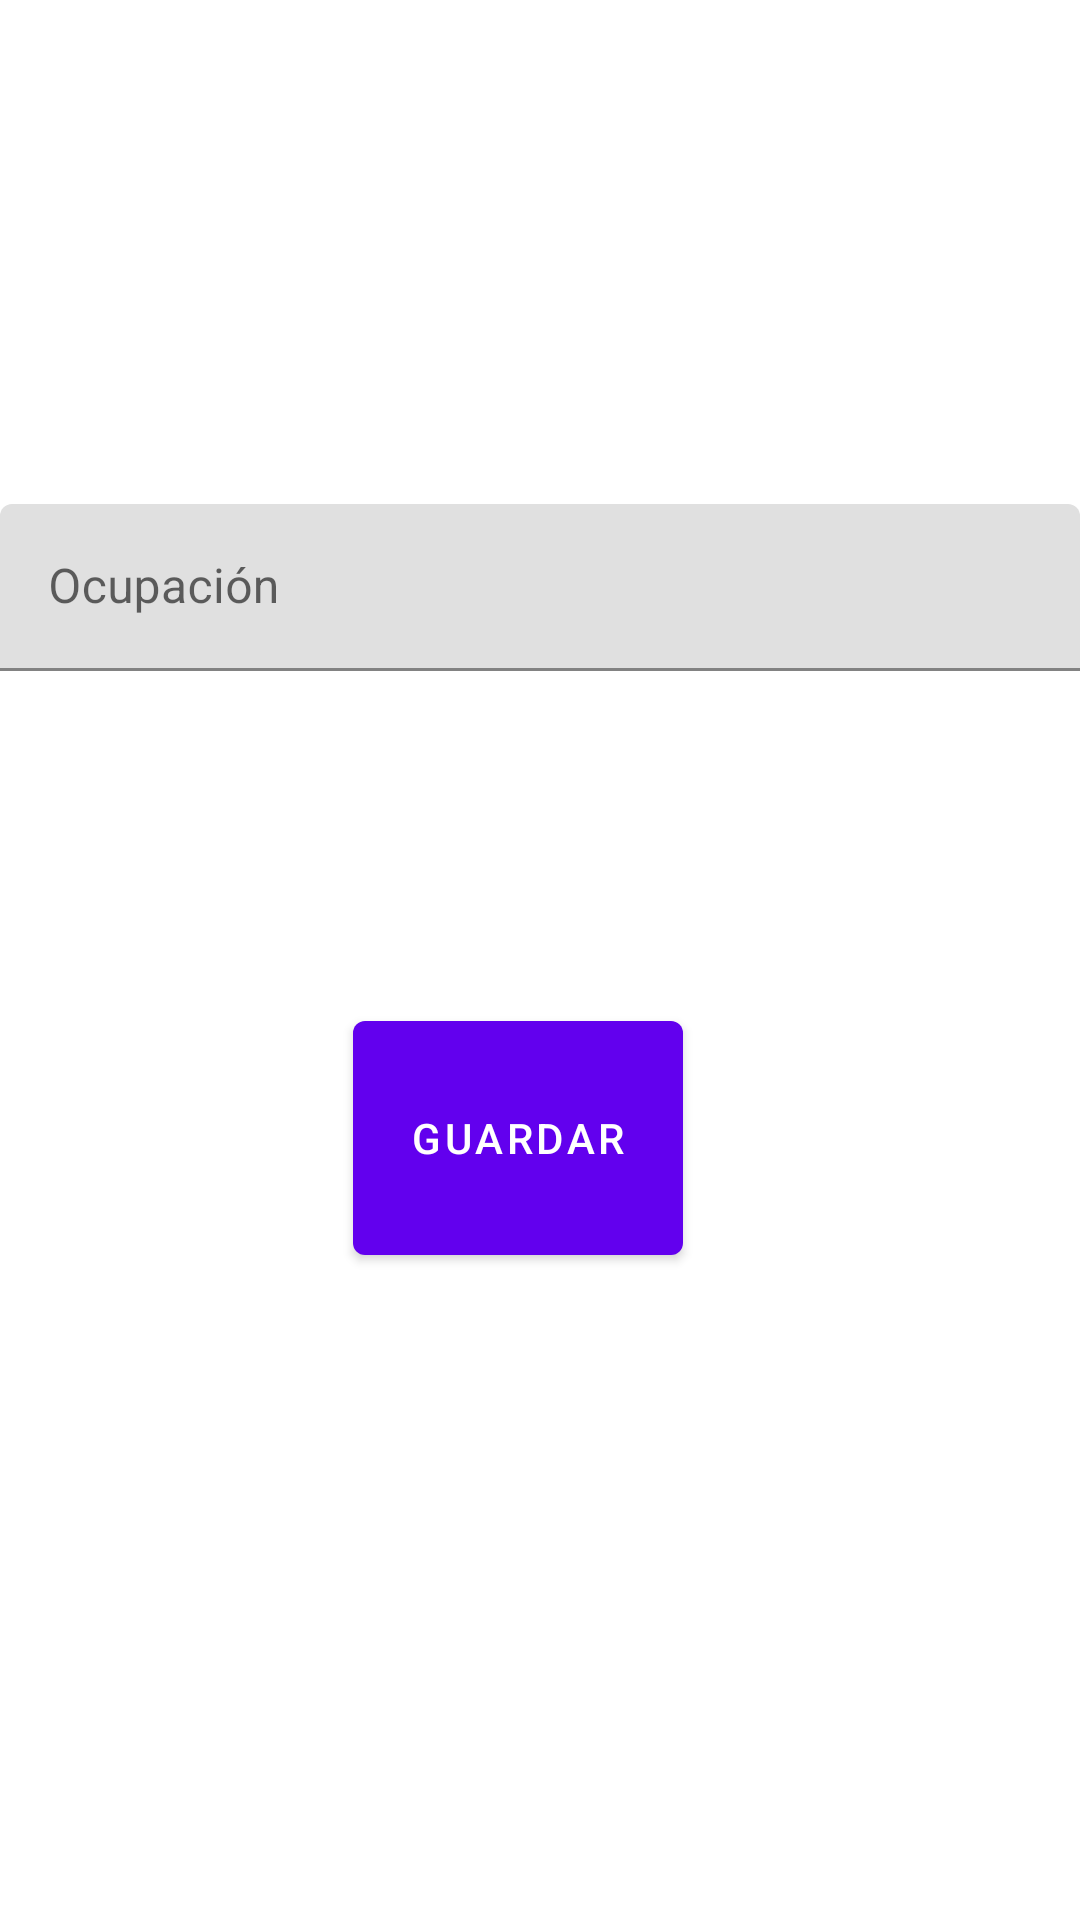

Produce the Android XML layout that renders to this screen, including the resource entries it uses.
<!-- AndroidManifest.xml: application theme Theme.PersonRegister -->
<!-- res/layout/ocupaciones_fragment.xml -->
<?xml version="1.0" encoding="utf-8"?>
<androidx.constraintlayout.widget.ConstraintLayout xmlns:android="http://schemas.android.com/apk/res/android"
    android:layout_width="match_parent"
    android:layout_height="match_parent"
    xmlns:app="http://schemas.android.com/apk/res-auto"
    xmlns:tools="http://schemas.android.com/tools"
    tools:context=".view.ocupaciones.OcupacionesFragment">

    <com.google.android.material.textfield.TextInputLayout
        android:id="@+id/ocupacionTextInput"
        android:layout_width="match_parent"
        android:layout_height="wrap_content"
        android:layout_marginStart="@dimen/margin16"
        android:layout_marginTop="168dp"
        android:layout_marginEnd="@dimen/margin16"
        android:hint="@string/hint_ocupacion"
        app:layout_constraintEnd_toEndOf="parent"
        app:layout_constraintHorizontal_bias="0.0"
        app:layout_constraintStart_toStartOf="parent"
        app:layout_constraintTop_toTopOf="parent">

        <com.google.android.material.textfield.TextInputEditText
            android:id="@+id/ocupacionEditText"
            android:layout_width="match_parent"
            android:layout_height="wrap_content"
            tools:layout_editor_absoluteX="18dp"
            tools:layout_editor_absoluteY="154dp" />

    </com.google.android.material.textfield.TextInputLayout>

    <com.google.android.material.button.MaterialButton
        android:id="@+id/guardarButton"
        android:layout_width="110dp"
        android:layout_height="90dp"
        android:layout_marginStart="@dimen/margin16"
        android:layout_marginEnd="@dimen/margin16"
        android:text="@string/guardar"
        app:layout_constraintBottom_toBottomOf="parent"
        app:layout_constraintEnd_toEndOf="parent"
        app:layout_constraintHorizontal_bias="0.47"
        app:layout_constraintStart_toStartOf="@+id/ocupacionTextInput"
        app:layout_constraintTop_toBottomOf="@+id/ocupacionTextInput"
        app:layout_constraintVertical_bias="0.339" />


</androidx.constraintlayout.widget.ConstraintLayout>
<!-- resources referenced by this layout -->
<resources>
  <string name="guardar">Guardar</string>
  <string name="hint_ocupacion">Ocupación</string>
  <style name="Theme.PersonRegister" parent="Theme.MaterialComponents.DayNight.DarkActionBar">
          
          <item name="colorPrimary">@color/purple_500</item>
          <item name="colorPrimaryVariant">@color/purple_700</item>
          <item name="colorOnPrimary">@color/white</item>
          
          <item name="colorSecondary">@color/teal_200</item>
          <item name="colorSecondaryVariant">@color/teal_700</item>
          <item name="colorOnSecondary">@color/black</item>
          
          <item name="android:statusBarColor" tools:targetApi="l">?attr/colorPrimaryVariant</item>
          
      </style>
  <color name="purple_500">#FF6200EE</color>
  <color name="purple_700">#FF3700B3</color>
  <color name="white">#FFFFFFFF</color>
  <color name="teal_200">#FF03DAC5</color>
  <color name="teal_700">#FF018786</color>
  <color name="black">#FF000000</color>
</resources>
